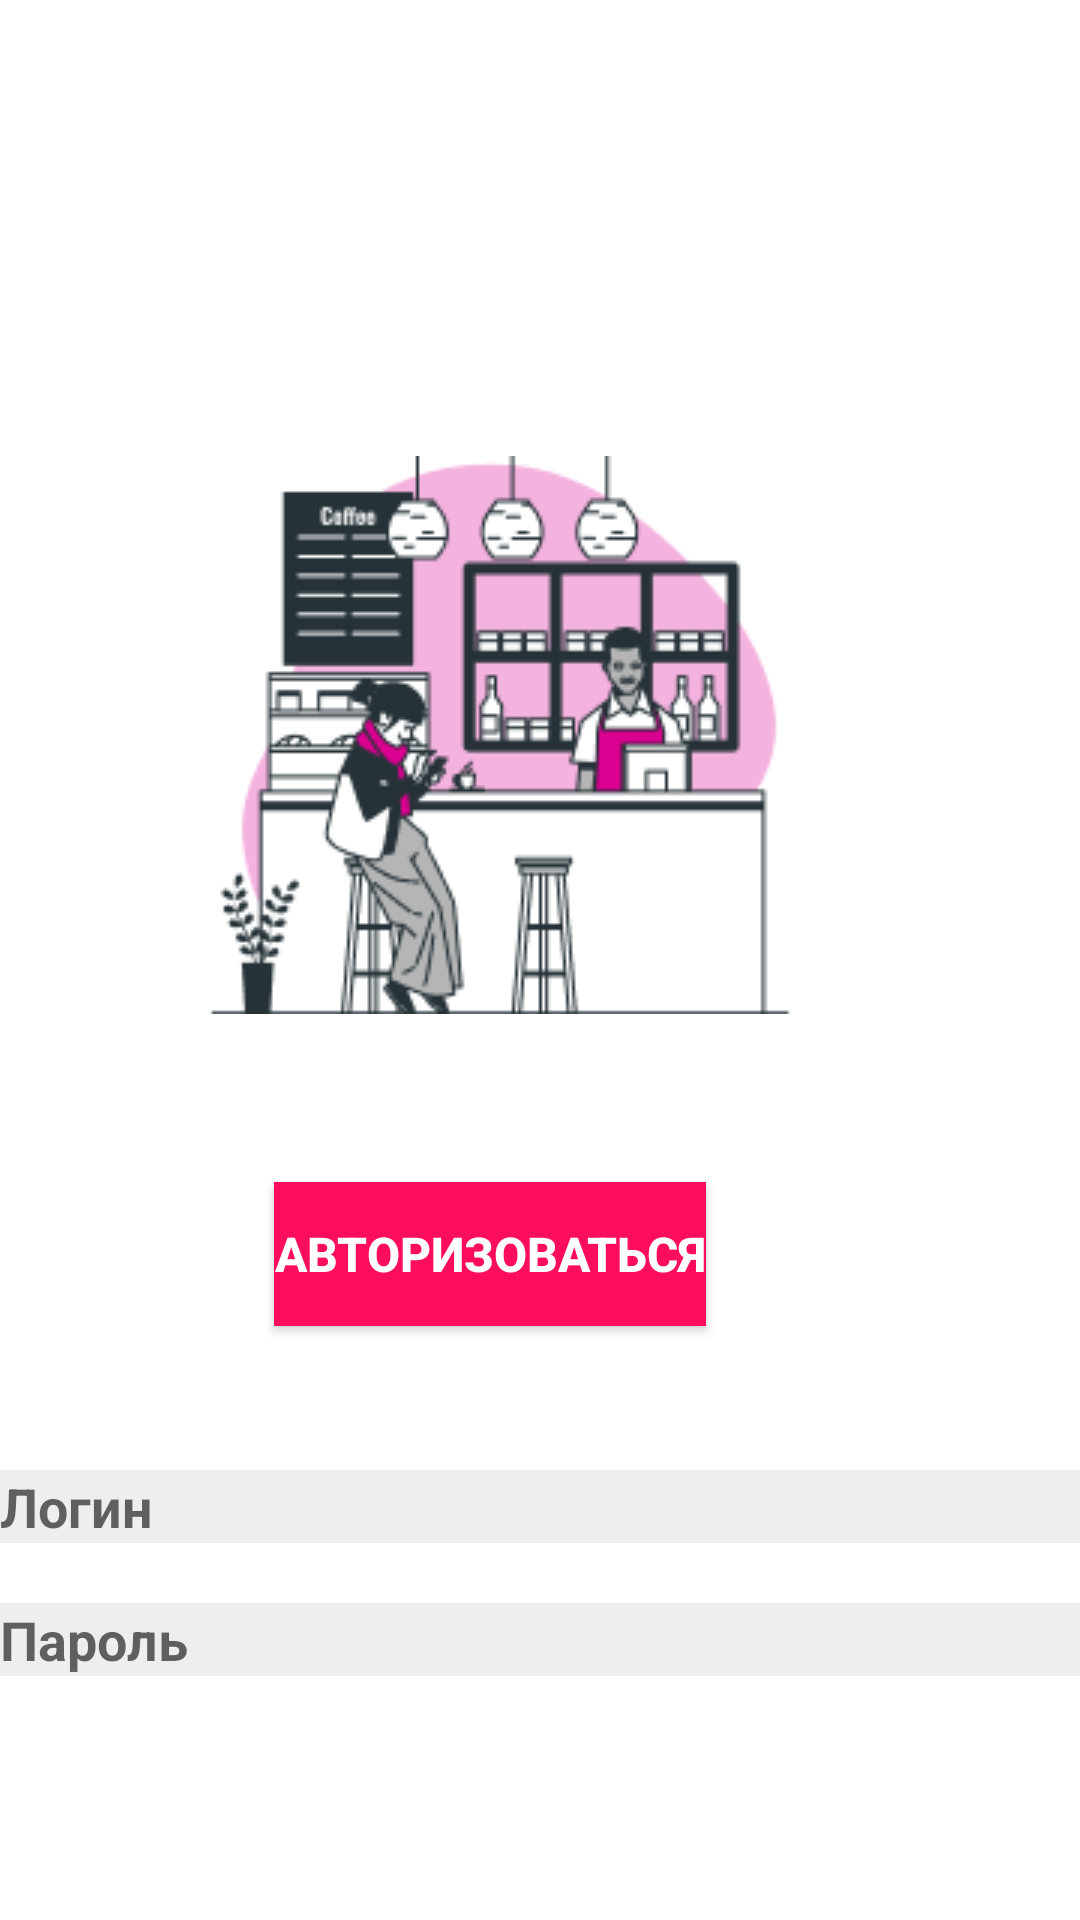

The Android layout XML behind this screen, and the referenced resources:
<!-- AndroidManifest.xml: application theme Theme.Variant2 -->
<!-- res/layout/activity_main.xml -->
<androidx.constraintlayout.widget.ConstraintLayout
    xmlns:android="http://schemas.android.com/apk/res/android"
    xmlns:app="http://schemas.android.com/apk/res-auto"
    xmlns:tools="http://schemas.android.com/tools"
    android:layout_width="match_parent"
    android:layout_height="match_parent"
    android:background="#FFFFFF"
    tools:context=".login">

    <ImageView
        android:id="@+id/imageCamera"
        android:layout_width="wrap_content"
        android:layout_height="wrap_content"
        android:src="@drawable/ic_camera"
        app:layout_constraintEnd_toEndOf="parent"
        app:layout_constraintStart_toStartOf="parent"
        app:layout_constraintTop_toTopOf="parent" />

    <Button
        android:id="@+id/button"
        android:layout_width="wrap_content"
        android:layout_height="wrap_content"
        android:layout_marginTop="56dp"
        android:background="#FD0D5E"
        android:text="Авторизоваться"
        android:textColor="#FFFFFF"
        android:textSize="16sp"
        android:textStyle="bold"
        app:layout_constraintEnd_toEndOf="parent"
        app:layout_constraintHorizontal_bias="0.423"
        app:layout_constraintStart_toStartOf="parent"
        app:layout_constraintTop_toBottomOf="@+id/imageView2" />

    <EditText
        android:id="@+id/editTextLogin"
        android:layout_width="0dp"
        android:layout_height="wrap_content"
        android:layout_marginTop="48dp"
        android:background="#EEEEEE"
        android:ems="10"
        android:hint="Логин"
        android:inputType="text"
        android:textColor="@color/black"
        android:textStyle="bold"
        app:layout_constraintEnd_toEndOf="parent"
        app:layout_constraintHorizontal_bias="0.0"
        app:layout_constraintStart_toStartOf="parent"
        app:layout_constraintTop_toBottomOf="@+id/button" />

    <EditText
        android:id="@+id/editTextPassword"
        android:layout_width="0dp"
        android:layout_height="wrap_content"
        android:layout_marginTop="20dp"
        android:background="#EEEEEE"
        android:ems="10"
        android:hint="Пароль"
        android:inputType="textPassword"
        android:textColor="@color/black"
        android:textStyle="bold"
        app:layout_constraintEnd_toEndOf="parent"
        app:layout_constraintHorizontal_bias="0.0"
        app:layout_constraintStart_toStartOf="parent"
        app:layout_constraintTop_toBottomOf="@+id/editTextLogin" />

    <ImageView
        android:id="@+id/imageView2"
        android:layout_width="wrap_content"
        android:layout_height="wrap_content"
        android:layout_marginTop="152dp"
        app:layout_constraintEnd_toEndOf="parent"
        app:layout_constraintHorizontal_bias="0.419"
        app:layout_constraintStart_toStartOf="parent"
        app:layout_constraintTop_toBottomOf="@+id/imageCamera"
        app:srcCompat="@drawable/frame" />

</androidx.constraintlayout.widget.ConstraintLayout>
<!-- resources referenced by this layout -->
<resources>
  <!-- drawable frame: png bitmap (drawable, 14974 bytes) -->
  <style name="Theme.Variant2" parent="Theme.MaterialComponents.DayNight.DarkActionBar">
          
          <item name="colorPrimary">@color/purple_500</item>
          <item name="colorPrimaryVariant">@color/purple_700</item>
          <item name="colorOnPrimary">@color/white</item>
          
          <item name="colorSecondary">@color/teal_200</item>
          <item name="colorSecondaryVariant">@color/teal_700</item>
          <item name="colorOnSecondary">@color/black</item>
          
          <item name="android:statusBarColor">?attr/colorPrimaryVariant</item>
          
      </style>
  <!-- not gathered from this repository: default colours our renderer supplied (Android Studio template values) -->
  <color name="purple_500">#FF6200EE</color>
  <color name="purple_700">#FF3700B3</color>
  <color name="teal_200">#FF03DAC5</color>
  <color name="teal_700">#FF018786</color>
  <color name="black">#FF000000</color>
  <color name="white">#FFFFFFFF</color>
</resources>
